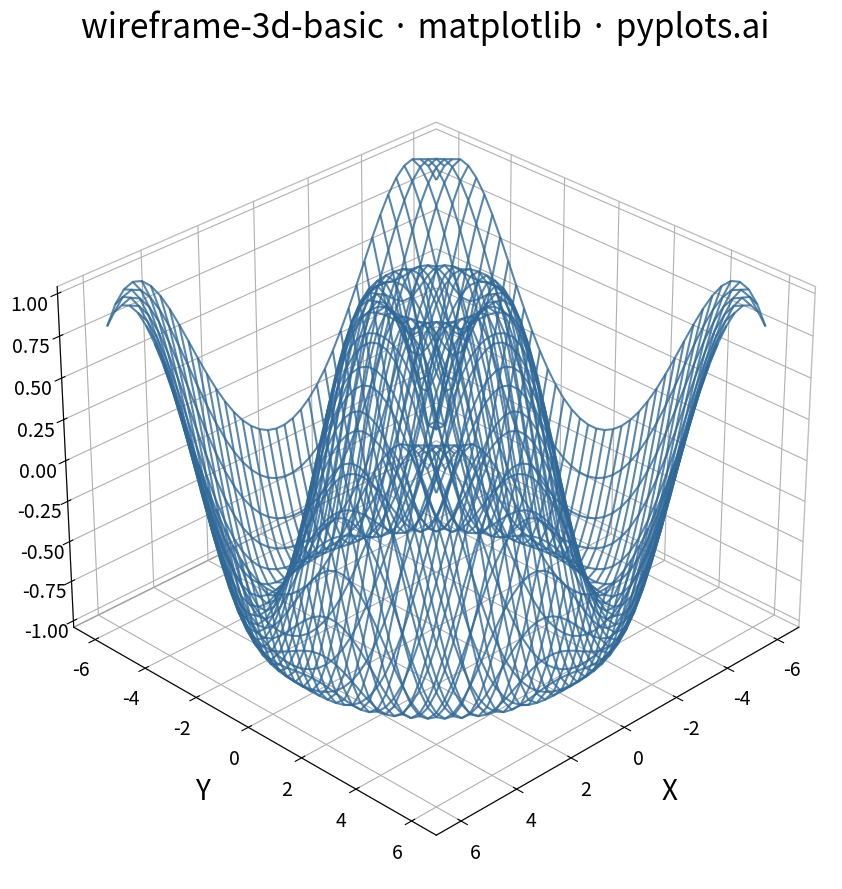

Recreate this plot in Python.
"""
wireframe-3d-basic: Basic 3D Wireframe Plot
Library: matplotlib
"""

import matplotlib.pyplot as plt
import numpy as np


# Data - create ripple function z = sin(sqrt(x^2 + y^2))
np.random.seed(42)
x = np.linspace(-6, 6, 40)
y = np.linspace(-6, 6, 40)
X, Y = np.meshgrid(x, y)
R = np.sqrt(X**2 + Y**2)
Z = np.sin(R)

# Create 3D plot
fig = plt.figure(figsize=(16, 9))
ax = fig.add_subplot(111, projection="3d")

# Plot wireframe with Python Blue color
ax.plot_wireframe(X, Y, Z, color="#306998", linewidth=1.5, alpha=0.8)

# Set viewing angle (elevation 30, azimuth 45 as per spec)
ax.view_init(elev=30, azim=45)

# Labels and styling
ax.set_xlabel("X", fontsize=20, labelpad=15)
ax.set_ylabel("Y", fontsize=20, labelpad=15)
ax.set_zlabel("Z", fontsize=20, labelpad=15)
ax.set_title("wireframe-3d-basic · matplotlib · pyplots.ai", fontsize=24, pad=20)

# Tick parameters
ax.tick_params(axis="both", labelsize=14)
ax.tick_params(axis="z", labelsize=14)

# Subtle grid
ax.xaxis.pane.fill = False
ax.yaxis.pane.fill = False
ax.zaxis.pane.fill = False
ax.xaxis.pane.set_edgecolor("gray")
ax.yaxis.pane.set_edgecolor("gray")
ax.zaxis.pane.set_edgecolor("gray")
ax.grid(True, alpha=0.3, linestyle="--")

plt.tight_layout()
plt.savefig("plot.png", dpi=300, bbox_inches="tight")
